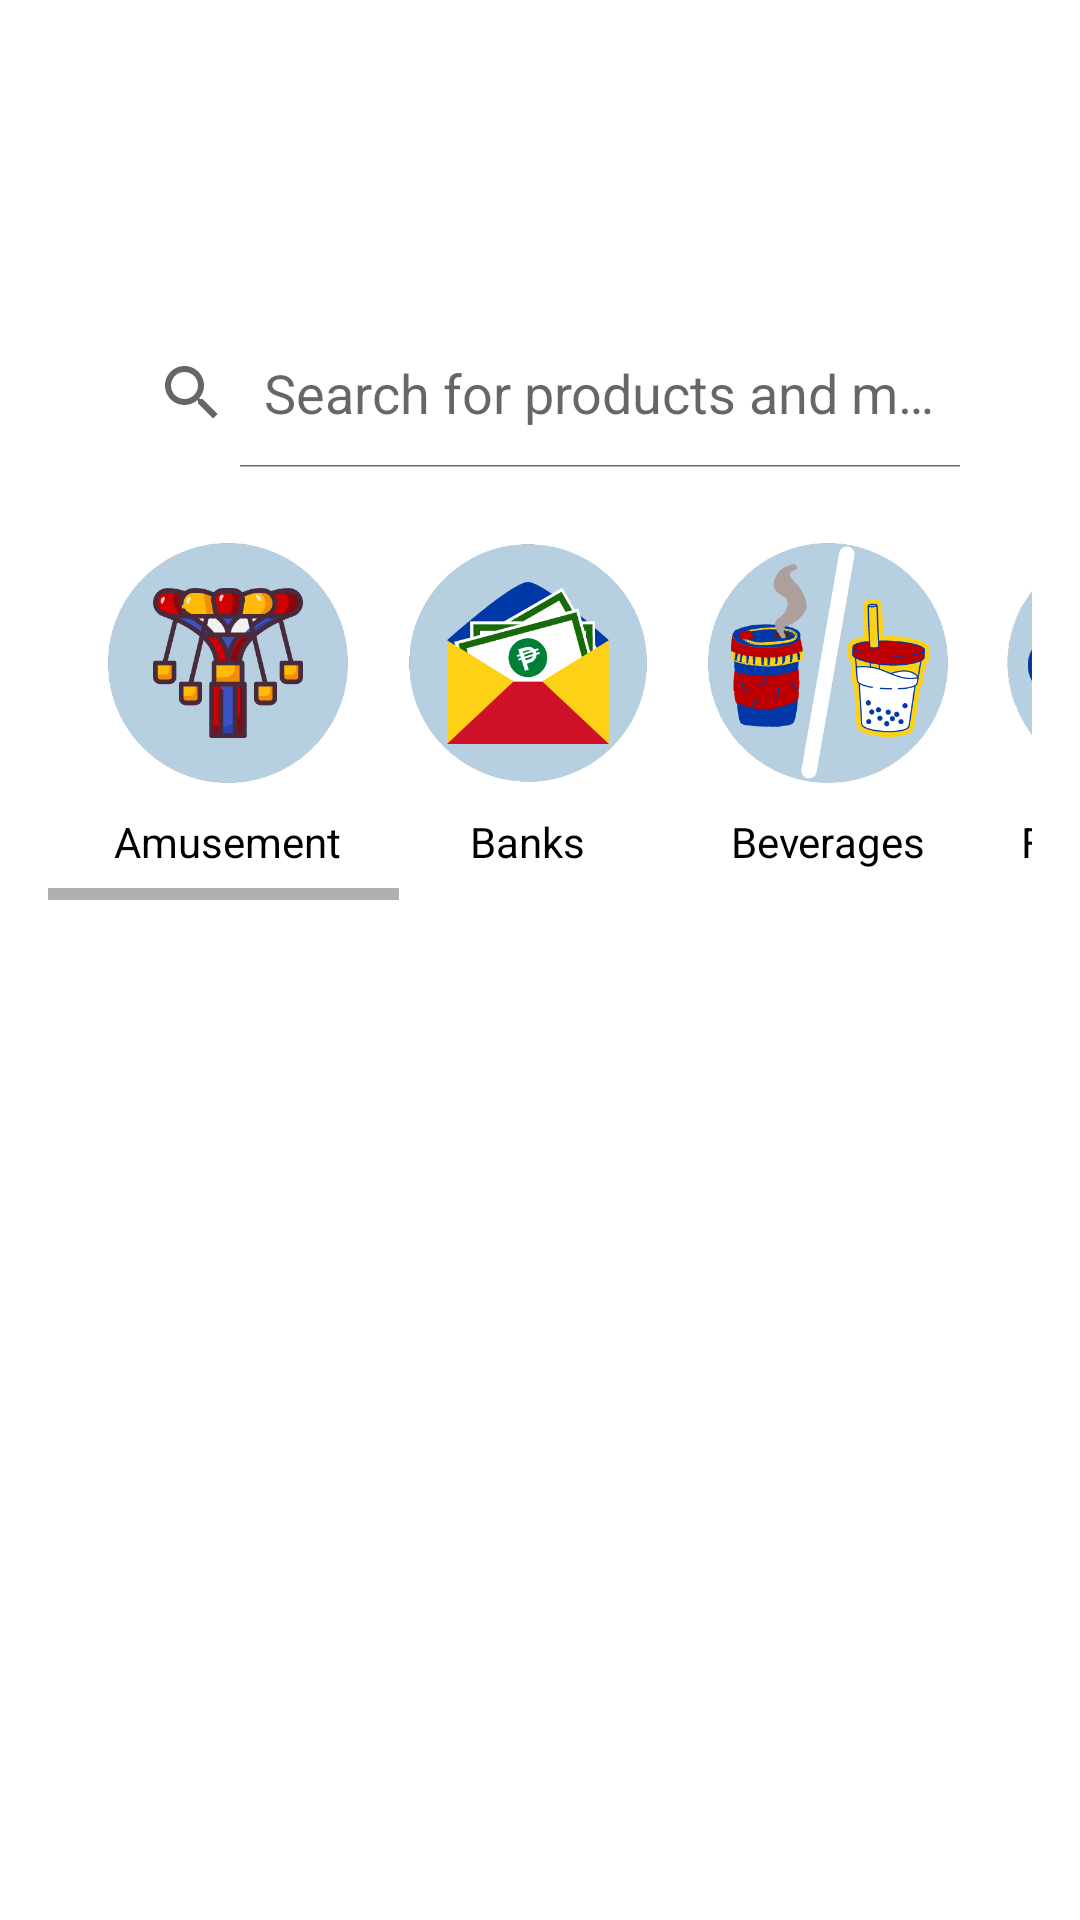

This screen was rendered from an Android layout file. Write that file and the resources it references.
<!-- AndroidManifest.xml: application theme Theme.TopJuanTech_OJT -->
<!-- res/layout/activity_user_dashboard.xml -->
<?xml version="1.0" encoding="utf-8"?>
<LinearLayout xmlns:android="http://schemas.android.com/apk/res/android"
    xmlns:app="http://schemas.android.com/apk/res-auto"
    xmlns:tools="http://schemas.android.com/tools"
    android:layout_width="match_parent"
    android:layout_height="wrap_content"
    android:orientation="vertical"
    android:gravity="center"
    android:padding="16dp"
    tools:context=".UserDashboard"
    android:background="@color/white">

    <SearchView
        android:id="@+id/search"
        android:layout_width="match_parent"
        android:layout_height="50dp"
        android:layout_marginStart="16dp"
        android:layout_marginTop="90dp"
        android:layout_marginLeft="50dp"
        android:layout_marginEnd="16dp"
        android:visibility="visible"
        tools:ignore="MissingConstraints"
        android:queryHint="Search for products and more..."
        android:iconifiedByDefault="false">

    </SearchView>
    <HorizontalScrollView
        android:layout_width="match_parent"
        android:layout_height="wrap_content"
        android:layout_marginTop="5dp"
        android:layout_marginBottom="0dp">

        <LinearLayout
            android:layout_width="match_parent"
            android:layout_height="wrap_content"
            android:orientation="vertical">

            <LinearLayout
                android:layout_width="match_parent"
                android:layout_height="wrap_content"
                android:orientation="horizontal"
                android:padding="10dp">

                <LinearLayout
                    android:layout_width="0dp"
                    android:layout_height="wrap_content"
                    android:layout_weight="1"
                    android:gravity="center"
                    android:orientation="vertical">

                    <ImageView
                        android:id="@+id/icon1"
                        android:layout_width="100dp"
                        android:layout_height="100dp"
                        android:src="@drawable/amusement" />

                    <TextView
                        android:id="@+id/icon1_label"
                        android:layout_width="wrap_content"
                        android:layout_height="wrap_content"
                        android:text="Amusement"
                        android:textColor="@color/black"
                        />

                </LinearLayout>

                <LinearLayout
                    android:layout_width="0dp"
                    android:layout_height="wrap_content"
                    android:layout_weight="1"
                    android:gravity="center"
                    android:orientation="vertical">

                    <ImageView
                        android:id="@+id/icon2"
                        android:layout_width="100dp"
                        android:layout_height="100dp"
                        android:src="@drawable/bank" />

                    <TextView
                        android:id="@+id/icon2_label"
                        android:layout_width="wrap_content"
                        android:layout_height="wrap_content"
                        android:text="Banks"
                        android:textColor="@color/black"/>
                </LinearLayout>

                <LinearLayout
                    android:layout_width="0dp"
                    android:layout_height="wrap_content"
                    android:layout_weight="1"
                    android:gravity="center"
                    android:orientation="vertical">

                    <ImageView
                        android:id="@+id/icon3"
                        android:layout_width="100dp"
                        android:layout_height="100dp"
                        android:src="@drawable/coffee" />

                    <TextView
                        android:id="@+id/icon3_label"
                        android:layout_width="wrap_content"
                        android:layout_height="wrap_content"
                        android:text="Beverages"
                        android:textColor="@color/black"/>
                </LinearLayout>

                <LinearLayout
                    android:layout_width="0dp"
                    android:layout_height="wrap_content"
                    android:layout_weight="1"
                    android:gravity="center"
                    android:orientation="vertical">

                    <ImageView
                        android:id="@+id/icon4"
                        android:layout_width="100dp"
                        android:layout_height="100dp"
                        android:src="@drawable/food" />

                    <TextView
                        android:id="@+id/icon4_label"
                        android:layout_width="wrap_content"
                        android:layout_height="wrap_content"
                        android:text="Food Spots"
                        android:textColor="@color/black"/>
                </LinearLayout>

                <LinearLayout
                    android:layout_width="0dp"
                    android:layout_height="wrap_content"
                    android:layout_weight="1"
                    android:gravity="center"
                    android:orientation="vertical">

                    <ImageView
                        android:id="@+id/icon5"
                        android:layout_width="100dp"
                        android:layout_height="100dp"
                        android:src="@drawable/gas"
                        />

                    <TextView
                        android:id="@+id/icon5_label"
                        android:layout_width="wrap_content"
                        android:layout_height="wrap_content"
                        android:text="Gas Stations"
                        android:textColor="@color/black"/>
                </LinearLayout>

                <LinearLayout
                    android:layout_width="0dp"
                    android:layout_height="wrap_content"
                    android:layout_weight="1"
                    android:gravity="center"
                    android:orientation="vertical">

                    <ImageView
                        android:id="@+id/icon6"
                        android:layout_width="100dp"
                        android:layout_height="100dp"
                        android:src="@drawable/government" />

                    <TextView
                        android:id="@+id/icon6_label"
                        android:layout_width="wrap_content"
                        android:layout_height="wrap_content"
                        android:text="Government"
                        android:textColor="@color/black"/>
                </LinearLayout>

                <LinearLayout
                    android:layout_width="0dp"
                    android:layout_height="wrap_content"
                    android:layout_weight="1"
                    android:gravity="center"
                    android:orientation="vertical">

                    <ImageView
                        android:id="@+id/icon7"
                        android:layout_width="100dp"
                        android:layout_height="100dp"
                        android:src="@drawable/hospital"
                        android:textColor="@color/black"/>

                    <TextView
                        android:id="@+id/icon7_label"
                        android:layout_width="wrap_content"
                        android:layout_height="wrap_content"
                        android:text="Hospitals"
                        android:textColor="@color/black"/>
                </LinearLayout>

                <LinearLayout
                    android:layout_width="0dp"
                    android:layout_height="wrap_content"
                    android:layout_weight="1"
                    android:gravity="center"
                    android:orientation="vertical">

                    <ImageView
                        android:id="@+id/icon8"
                        android:layout_width="100dp"
                        android:layout_height="100dp"
                        android:src="@drawable/hotel" />

                    <TextView
                        android:id="@+id/icon8_label"
                        android:layout_width="wrap_content"
                        android:layout_height="wrap_content"
                        android:text="Hotels"
                        android:textColor="@color/black"/>
                </LinearLayout>

                <LinearLayout
                    android:layout_width="0dp"
                    android:layout_height="wrap_content"
                    android:layout_weight="1"
                    android:gravity="center"
                    android:orientation="vertical">

                    <ImageView
                        android:id="@+id/icon9"
                        android:layout_width="100dp"
                        android:layout_height="100dp"
                        android:src="@drawable/tourist" />

                    <TextView
                        android:id="@+id/icon9_label"
                        android:layout_width="wrap_content"
                        android:layout_height="wrap_content"
                        android:text="Attractions"
                        android:textColor="@color/black"/>
                </LinearLayout>
            </LinearLayout>
        </LinearLayout>
    </HorizontalScrollView>

    <RelativeLayout
        android:layout_width="match_parent"
        android:layout_height="match_parent">

        
        <androidx.viewpager.widget.ViewPager
            android:id="@+id/viewPagerMain"
            android:layout_width="match_parent"
            android:layout_height="match_parent"/>

    </RelativeLayout>

</LinearLayout>
<!-- resources referenced by this layout -->
<resources>
  <color name="black">#FF000000</color>
  <color name="white">#FFFFFFFF</color>
  <!-- drawable amusement: png bitmap (drawable, 30505 bytes) -->
  <!-- drawable bank: png bitmap (drawable, 30448 bytes) -->
  <!-- drawable coffee: png bitmap (drawable, 44324 bytes) -->
  <!-- drawable food: png bitmap (drawable, 140629 bytes) -->
  <!-- drawable gas: png bitmap (drawable, 79276 bytes) -->
  <!-- drawable government: png bitmap (drawable, 115473 bytes) -->
  <!-- drawable hospital: png bitmap (drawable, 131975 bytes) -->
  <!-- drawable hotel: png bitmap (drawable, 21287 bytes) -->
  <!-- drawable tourist: png bitmap (drawable, 124562 bytes) -->
  <style name="Theme.TopJuanTech_OJT" parent="Theme.AppCompat.Light.NoActionBar">
          
          <item name="colorPrimary">@color/purple_500</item>
          <item name="colorPrimaryVariant">@color/purple_700</item>
          <item name="colorOnPrimary">@color/white</item>
          
          <item name="colorSecondary">@color/teal_200</item>
          <item name="colorSecondaryVariant">@color/teal_700</item>
          <item name="colorOnSecondary">@color/black</item>
          
          <item name="android:statusBarColor" tools:targetApi="l">?attr/colorPrimaryVariant</item>
          
      </style>
  <color name="purple_500">#FF6200EE</color>
  <color name="purple_700">#FF3700B3</color>
  <color name="teal_200">#FF03DAC5</color>
  <color name="teal_700">#FF018786</color>
</resources>
